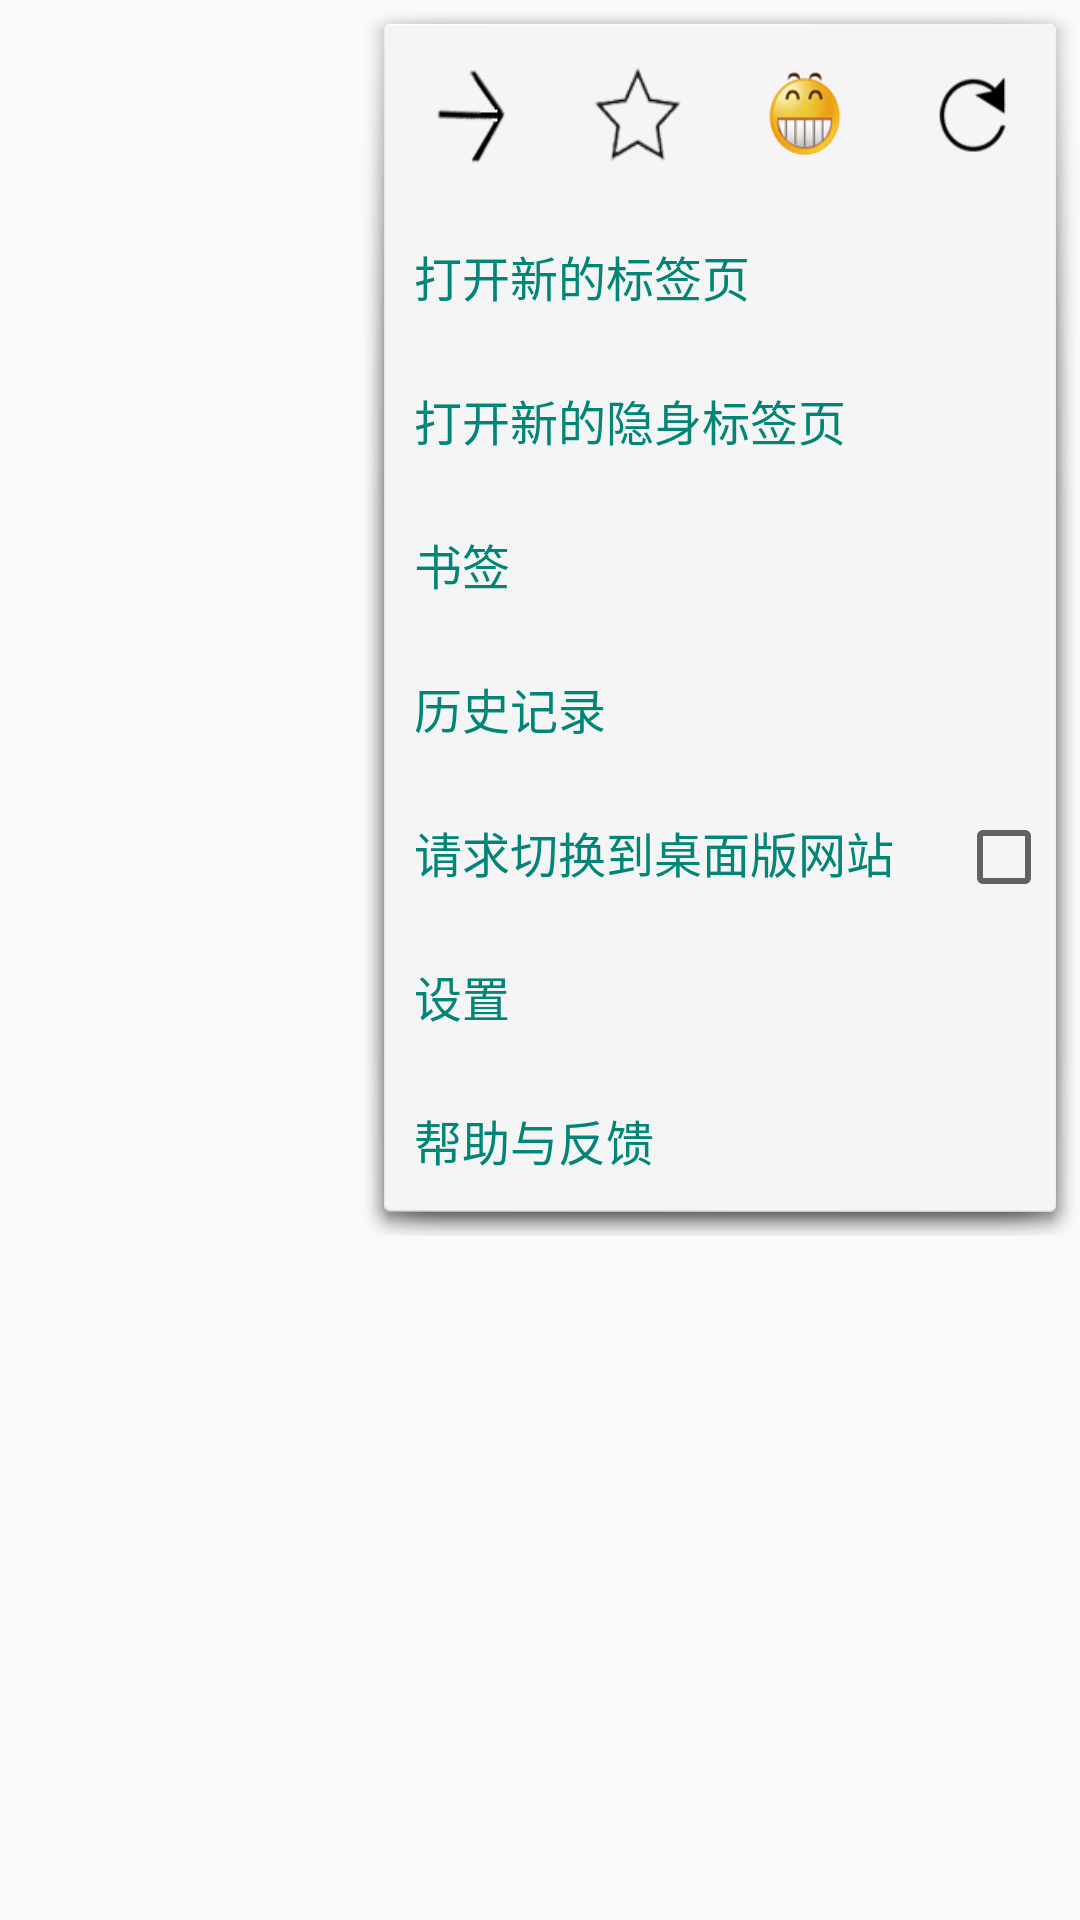

Layout XML and referenced resources for this Android screen:
<!-- AndroidManifest.xml: application theme Theme.AppCompat.Lights -->
<!-- res/layout/activity_set.xml -->
<?xml version="1.0" encoding="utf-8"?>
<RelativeLayout xmlns:android="http://schemas.android.com/apk/res/android"
    android:layout_width="match_parent"
    android:layout_height="match_parent"
    android:orientation="vertical">

    <Button
        android:id="@+id/back_bt"
        android:layout_width="match_parent"
        android:layout_height="match_parent"
        android:alpha="0.0" />

    <LinearLayout
        android:layout_width="240dp"
        android:layout_height="wrap_content"
        android:layout_alignParentRight="true"
        android:layout_gravity="right"
        android:background="@android:drawable/dialog_holo_light_frame"
        android:orientation="vertical">

        <LinearLayout
            android:id="@+id/menu_top"
            android:layout_width="match_parent"
            android:layout_height="wrap_content"
            android:orientation="horizontal">

            <Button
                android:id="@+id/set_forward"
                style="?android:attr/buttonBarButtonStyle"
                android:layout_width="0dp"
                android:layout_height="60dp"
                android:layout_weight="1"
                android:background="@drawable/selector_forward"
                android:gravity="left|center_vertical" />

            <Button
                android:id="@+id/set_mark"
                style="?android:attr/buttonBarButtonStyle"
                android:layout_width="0dp"
                android:layout_height="60dp"
                android:layout_weight="1"
                android:background="@drawable/selector_mark"
                android:gravity="left|center_vertical" />

            <Button
                android:id="@+id/set_joke"
                style="?android:attr/buttonBarButtonStyle"
                android:layout_width="0dp"
                android:layout_height="60dp"
                android:layout_weight="1"
                android:background="@drawable/selector_joke"
                android:gravity="left|center_vertical" />

            <Button
                android:id="@+id/set_refresh"
                style="?android:attr/buttonBarButtonStyle"
                android:layout_width="0dp"
                android:layout_height="60dp"
                android:layout_weight="1"
                android:background="@drawable/selector_refresh"
                android:gravity="left|center_vertical" />
        </LinearLayout>

        <Button
            android:id="@+id/function_newtab"
            style="?android:attr/buttonBarButtonStyle"
            android:layout_width="match_parent"
            android:layout_height="wrap_content"
            android:gravity="left|center_vertical"
            android:paddingLeft="10dp"
            android:text="@string/set_newtab"
            android:textSize="16sp" />

        <Button
            android:id="@+id/function_snewtab"
            style="?android:attr/buttonBarButtonStyle"
            android:layout_width="match_parent"
            android:layout_height="wrap_content"
            android:gravity="left|center_vertical"
            android:paddingLeft="10dp"
            android:text="@string/set_snewtab"
            android:textSize="16sp" />

        <Button
            android:id="@+id/function_mark"
            style="?android:attr/buttonBarButtonStyle"
            android:layout_width="match_parent"
            android:layout_height="wrap_content"
            android:gravity="left|center_vertical"
            android:paddingLeft="10dp"
            android:text="@string/set_mark"
            android:textSize="16sp" />

        <Button
            android:id="@+id/function_history"
            style="?android:attr/buttonBarButtonStyle"
            android:layout_width="match_parent"
            android:layout_height="wrap_content"
            android:gravity="left|center_vertical"
            android:paddingLeft="10dp"
            android:text="@string/set_history"
            android:textSize="16sp" />

        <LinearLayout
            android:layout_width="match_parent"
            android:layout_height="wrap_content"
            android:orientation="horizontal">

            <Button
                android:id="@+id/function_desktop"
                style="?android:attr/buttonBarButtonStyle"
                android:layout_width="match_parent"
                android:layout_height="wrap_content"
                android:layout_weight="5"
                android:gravity="left|center_vertical"
                android:paddingLeft="10dp"
                android:text="@string/set_tab"
                android:textSize="16sp" />

            <CheckBox
                style="?android:attr/checkboxStyle"
                android:layout_width="wrap_content"
                android:layout_height="wrap_content"
                android:layout_weight="2"
                android:paddingRight="15dp" />
        </LinearLayout>

        <Button
            android:id="@+id/function_set"
            style="?android:attr/buttonBarButtonStyle"
            android:layout_width="match_parent"
            android:layout_height="wrap_content"
            android:gravity="left|center_vertical"
            android:paddingLeft="10dp"
            android:text="@string/set_set"
            android:textSize="16sp" />

        <Button
            android:id="@+id/function_feedback"
            style="?android:attr/buttonBarButtonStyle"
            android:layout_width="match_parent"
            android:layout_height="wrap_content"
            android:gravity="left|center_vertical"
            android:paddingLeft="10dp"
            android:text="@string/set_feedback"
            android:textSize="16sp" />
    </LinearLayout>


</RelativeLayout>
<!-- resources referenced by this layout -->
<resources>
  <!-- drawable selector_forward (drawable-mdpi) -->
  <?xml version="1.0" encoding="utf-8"?>
  <ripple xmlns:android="http://schemas.android.com/apk/res/android"
      android:color="@color/slategray">
  
      <item>
          <selector>
              <item
                  android:drawable="@drawable/sforward"
                  android:state_pressed="true"></item>
          </selector>
      </item>
  
  
      <item>
          <selector>
              <item
                  android:drawable="@drawable/forward"
                  android:state_enabled="true"></item>
          </selector>
      </item>
  </ripple>
  <!-- drawable selector_joke (drawable-mdpi) -->
  <?xml version="1.0" encoding="utf-8"?>
  <ripple xmlns:android="http://schemas.android.com/apk/res/android"
      android:color="@color/slategray">
  
      <item>
          <selector>
              <item
                  android:drawable="@drawable/sjokes"
                  android:state_pressed="true"></item>
          </selector>
      </item>
  
  
      <item>
          <selector>
              <item
                  android:drawable="@drawable/jokes"
                  android:state_enabled="true"></item>
          </selector>
      </item>
  </ripple>
  <!-- drawable selector_mark (drawable-mdpi) -->
  <?xml version="1.0" encoding="utf-8"?>
  <ripple xmlns:android="http://schemas.android.com/apk/res/android"
      android:color="@color/slategray">
  
      <item>
          <selector>
              <item
                  android:drawable="@drawable/smark"
                  android:state_pressed="true"></item>
          </selector>
      </item>
  
  
      <item>
          <selector>
              <item
                  android:drawable="@drawable/mark"
                  android:state_enabled="true"></item>
          </selector>
      </item>
  </ripple>
  <!-- drawable selector_refresh (drawable-mdpi) -->
  <?xml version="1.0" encoding="utf-8"?>
  <ripple xmlns:android="http://schemas.android.com/apk/res/android"
      android:color="@color/slategray">
  
      <item>
          <selector>
              <item
                  android:drawable="@drawable/srefresh"
                  android:state_pressed="true"></item>
          </selector>
      </item>
  
  
      <item>
          <selector>
              <item
                  android:drawable="@drawable/refresh"
                  android:state_enabled="true"></item>
          </selector>
      </item>
  </ripple>
  <string name="set_feedback">帮助与反馈</string>
  <string name="set_history">历史记录</string>
  <string name="set_mark">书签</string>
  <string name="set_newtab">打开新的标签页</string>
  <string name="set_set">设置</string>
  <string name="set_snewtab">打开新的隐身标签页</string>
  <string name="set_tab">请求切换到桌面版网站</string>
  <style name="Theme.AppCompat.Lights" parent="@style/Theme.AppCompat.Light">
          <item name="android:windowNoTitle">true</item>
      </style>
  <color name="slategray">#708090</color>
  <!-- drawable sforward: png bitmap (drawable-mdpi, 4856 bytes) -->
  <!-- drawable forward: png bitmap (drawable-mdpi, 4486 bytes) -->
  <!-- drawable sjokes: png bitmap (drawable-mdpi, 7177 bytes) -->
  <!-- drawable jokes: png bitmap (drawable-mdpi, 8600 bytes) -->
  <!-- drawable smark: png bitmap (drawable-mdpi, 5266 bytes) -->
  <!-- drawable mark: png bitmap (drawable-mdpi, 8523 bytes) -->
  <!-- drawable srefresh: png bitmap (drawable-mdpi, 4897 bytes) -->
  <!-- drawable refresh: png bitmap (drawable-mdpi, 6325 bytes) -->
</resources>
